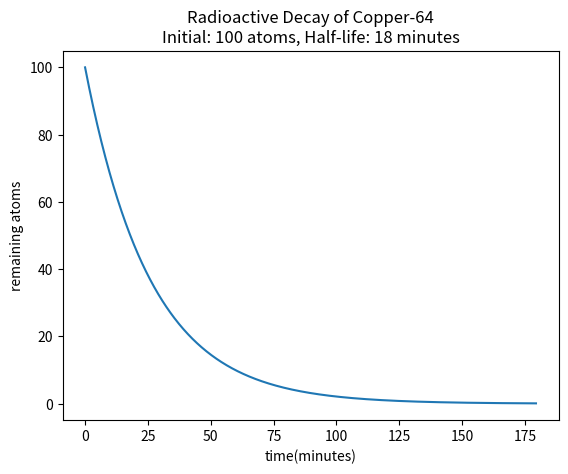

The matplotlib source for this figure:
import matplotlib.pyplot as plt
import numpy as np


N0=100 #Initial number of atoms
half_life=18 #Half-life of copper-64 in minutes

# Target for 99.9% decay: only 0.1% remains
N=N0*0.001

# Calculate the time required for the decay
t = half_life * (np.log2(N0/N))

# Create 1000 evenly spaced time points from 0 to t_max
time = np.linspace (0, t, 1000)

# Calculate remaining atoms at each time point
amount = N0*np.power(0.5, time/half_life)

plt.plot(time,amount)
plt.xlabel('time(minutes)')
plt.ylabel('remaining atoms')
plt.title(f'Radioactive Decay of Copper-64\nInitial: {N0} atoms, Half-life: {half_life} minutes')
plt.show()
